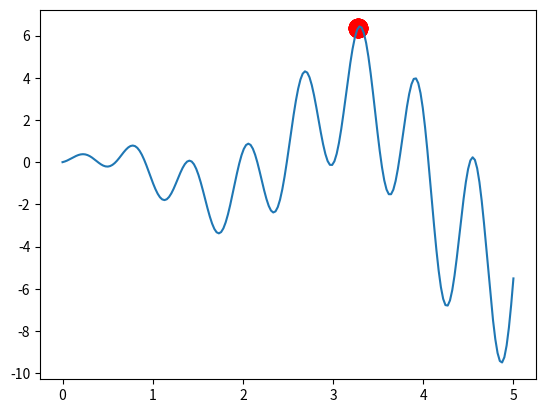

Python code for this plot:
import numpy as np
import matplotlib.pyplot as plt

POP_SIZE = 20
DNA_SIZE = 10
DNA_BOUND = [0,2]
CROSSOVER_RATE = 0.6
MUTATION_RATE = 0.01
N_GENERATIONS = 200
X_BOUND = [0,5]

def F(x): return np.sin(10*x)*x + np.cos(2*x)*x

class MGA(object):
	"""docstring for MGA"""
	def __init__(self, DNA_size,DNA_bound,crossover_rate,mutation_rate,pop_size):
		self.DNA_size = DNA_size
		self.DNA_bound = DNA_bound
		self.crossover_rate = crossover_rate
		self.mutation_rate = mutation_rate
		self.pop_size = pop_size

		self.pop = np.random.randint(0,2,size=(pop_size,DNA_size))

	def translateDNA(self,pop):
		pop = pop.dot(2**np.arange(self.DNA_size)[::-1])
		pop = pop/float(2**self.DNA_size-1)*X_BOUND[1]
		return pop

	def get_fitness(self,value):
		return value

	def crossover(self,loser_winner):
		#比以往的crossover增大了交叉的概率，我觉得这种才是正确的
		cross_idx = np.empty((self.DNA_size,)).astype(np.bool)
		for i in range(self.DNA_size):
			cross_idx[i] = True if np.random.rand() < self.crossover_rate else False
		loser_winner[0,cross_idx] = loser_winner[1,cross_idx]
		return loser_winner

	def mutate(self,loser_winner):

		for point in loser_winner[0]:
			if np.random.rand() < self.mutation_rate:
				point = 1 if point == 0 else 0
		return loser_winner

	def evolve(self,n):
		for _ in range(n):
			pop = self.pop
			idx = np.random.choice(np.arange(0,self.pop_size),size = 2,replace=False)
			sub_pop = pop[idx]
			fitness = self.get_fitness(F(self.translateDNA(sub_pop)))
			loser_winner_idx = np.argsort(fitness)
			loser_winner = sub_pop[loser_winner_idx]
			loser_winner = self.crossover(loser_winner)
			loser_winner = self.mutate(loser_winner)
			self.pop[idx] = loser_winner 
		DNA_prod = self.translateDNA(self.pop)
		pred = F(DNA_prod)
		return DNA_prod,pred

if __name__ == '__main__':
	plt.ion()       # something about plotting
	x = np.linspace(*X_BOUND, 200)
	plt.plot(x, F(x))
	ga = MGA(DNA_size=DNA_SIZE, DNA_bound=DNA_BOUND, crossover_rate=CROSSOVER_RATE, mutation_rate=MUTATION_RATE, pop_size=POP_SIZE)
	for _ in range(N_GENERATIONS):
		DNA_prod,pred = ga.evolve(5)
		if 'sca' in globals(): sca.remove()
		sca = plt.scatter(DNA_prod, pred, s=200, lw=0, c='red', alpha=0.5); plt.pause(0.05)
	plt.ioff();plt.show()